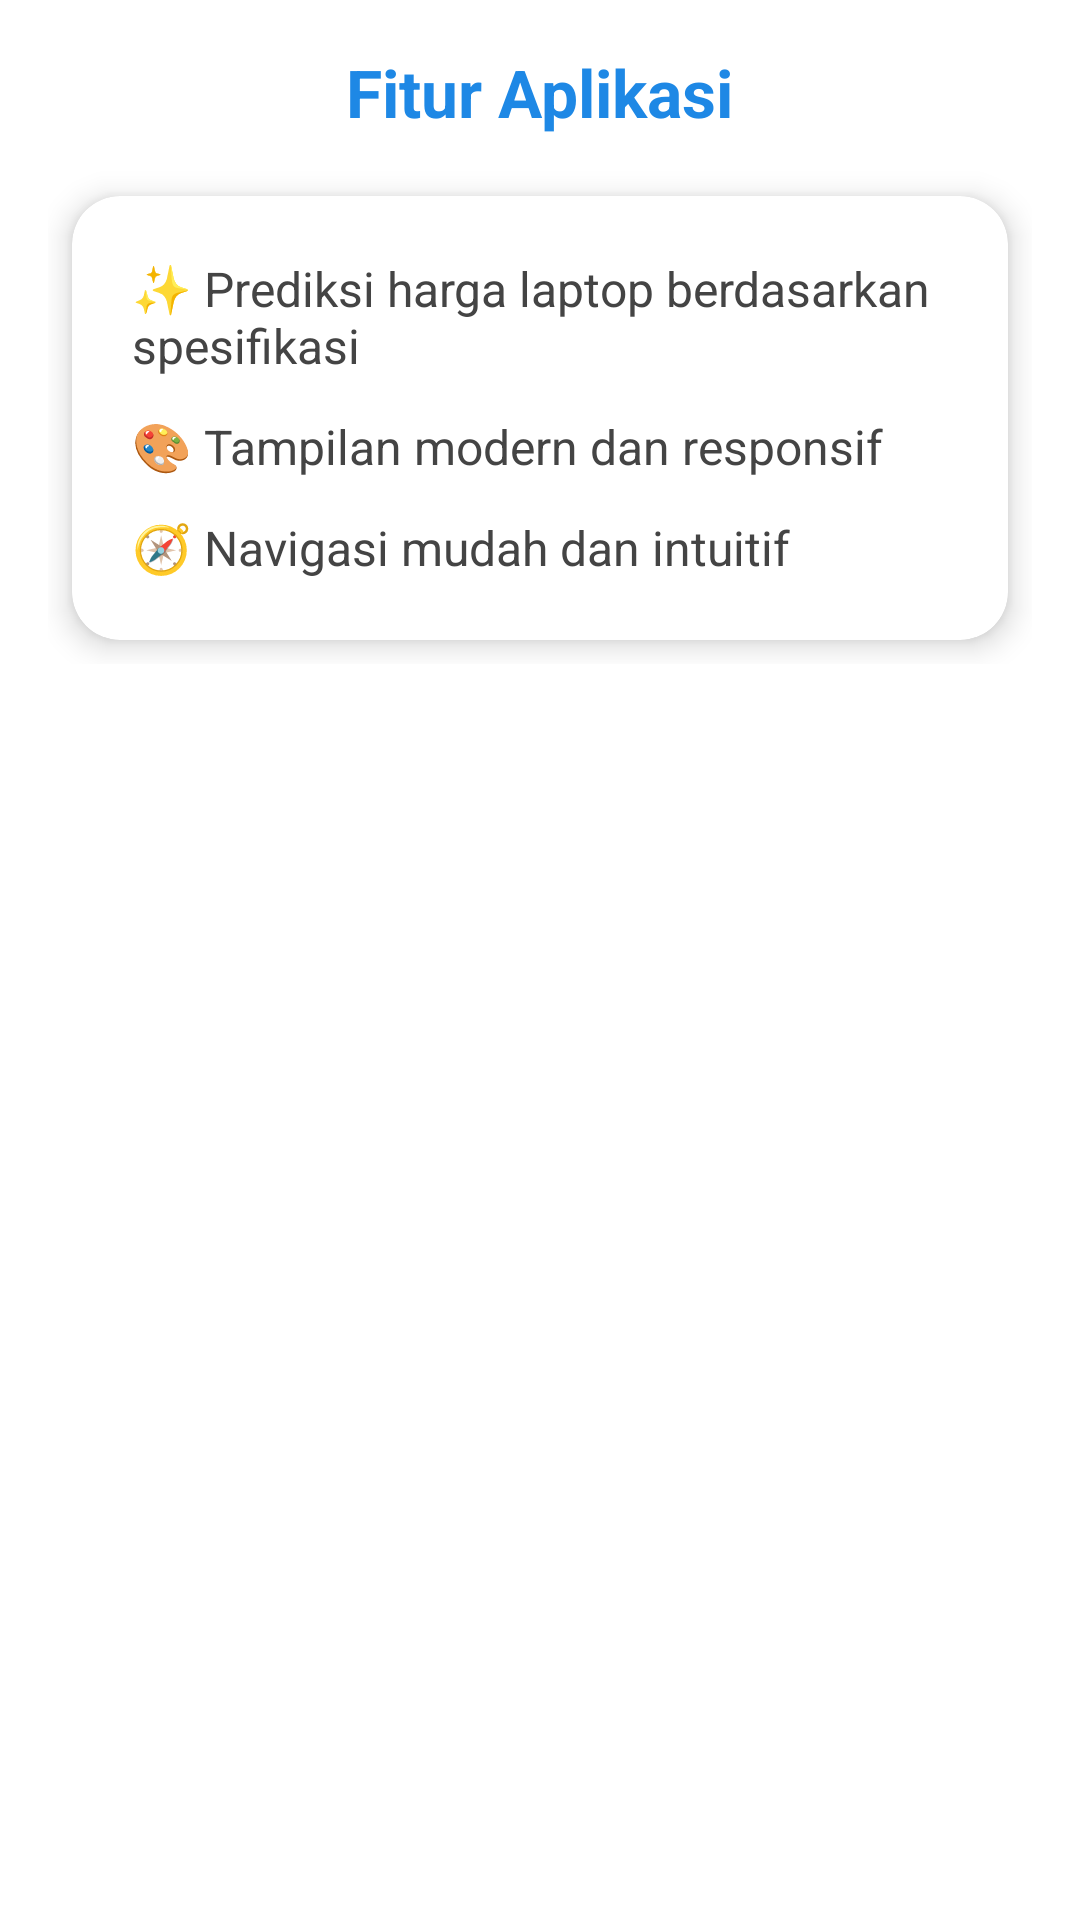

Reconstruct the res/layout file that produces this screen, plus the resources it refers to.
<!-- AndroidManifest.xml: application theme Theme.Laptoppredict -->
<!-- res/layout/activity_feature.xml -->
<?xml version="1.0" encoding="utf-8"?>
<ScrollView xmlns:android="http://schemas.android.com/apk/res/android"
    xmlns:app="http://schemas.android.com/apk/res-auto"
    android:layout_width="match_parent"
    android:layout_height="match_parent"
    android:padding="16dp"
    android:background="@android:color/white">

    <LinearLayout
        android:layout_width="match_parent"
        android:layout_height="wrap_content"
        android:orientation="vertical"
        android:gravity="center_horizontal">

        
        <TextView
            android:layout_width="wrap_content"
            android:layout_height="wrap_content"
            android:text="Fitur Aplikasi"
            android:textSize="22sp"
            android:textStyle="bold"
            android:textColor="#1E88E5"
            android:layout_marginBottom="12dp" />

        
        <androidx.cardview.widget.CardView
            android:layout_width="match_parent"
            android:layout_height="wrap_content"
            android:layout_margin="8dp"
            app:cardCornerRadius="16dp"
            app:cardElevation="6dp">

            <LinearLayout
                android:layout_width="match_parent"
                android:layout_height="wrap_content"
                android:orientation="vertical"
                android:padding="20dp">

                <TextView
                    android:layout_width="wrap_content"
                    android:layout_height="wrap_content"
                    android:text="✨ Prediksi harga laptop berdasarkan spesifikasi"
                    android:textSize="16sp"
                    android:textColor="#444444"
                    android:layout_marginBottom="12dp" />

                <TextView
                    android:layout_width="wrap_content"
                    android:layout_height="wrap_content"
                    android:text="🎨 Tampilan modern dan responsif"
                    android:textSize="16sp"
                    android:textColor="#444444"
                    android:layout_marginBottom="12dp" />

                <TextView
                    android:layout_width="wrap_content"
                    android:layout_height="wrap_content"
                    android:text="🧭 Navigasi mudah dan intuitif"
                    android:textSize="16sp"
                    android:textColor="#444444" />

            </LinearLayout>
        </androidx.cardview.widget.CardView>
    </LinearLayout>
</ScrollView>
<!-- resources referenced by this layout -->
<resources>
  <style name="Theme.Laptoppredict" parent="Base.Theme.Laptoppredict" />
  <style name="Base.Theme.Laptoppredict" parent="Theme.Material3.DayNight.NoActionBar">
          
          
      </style>
</resources>
